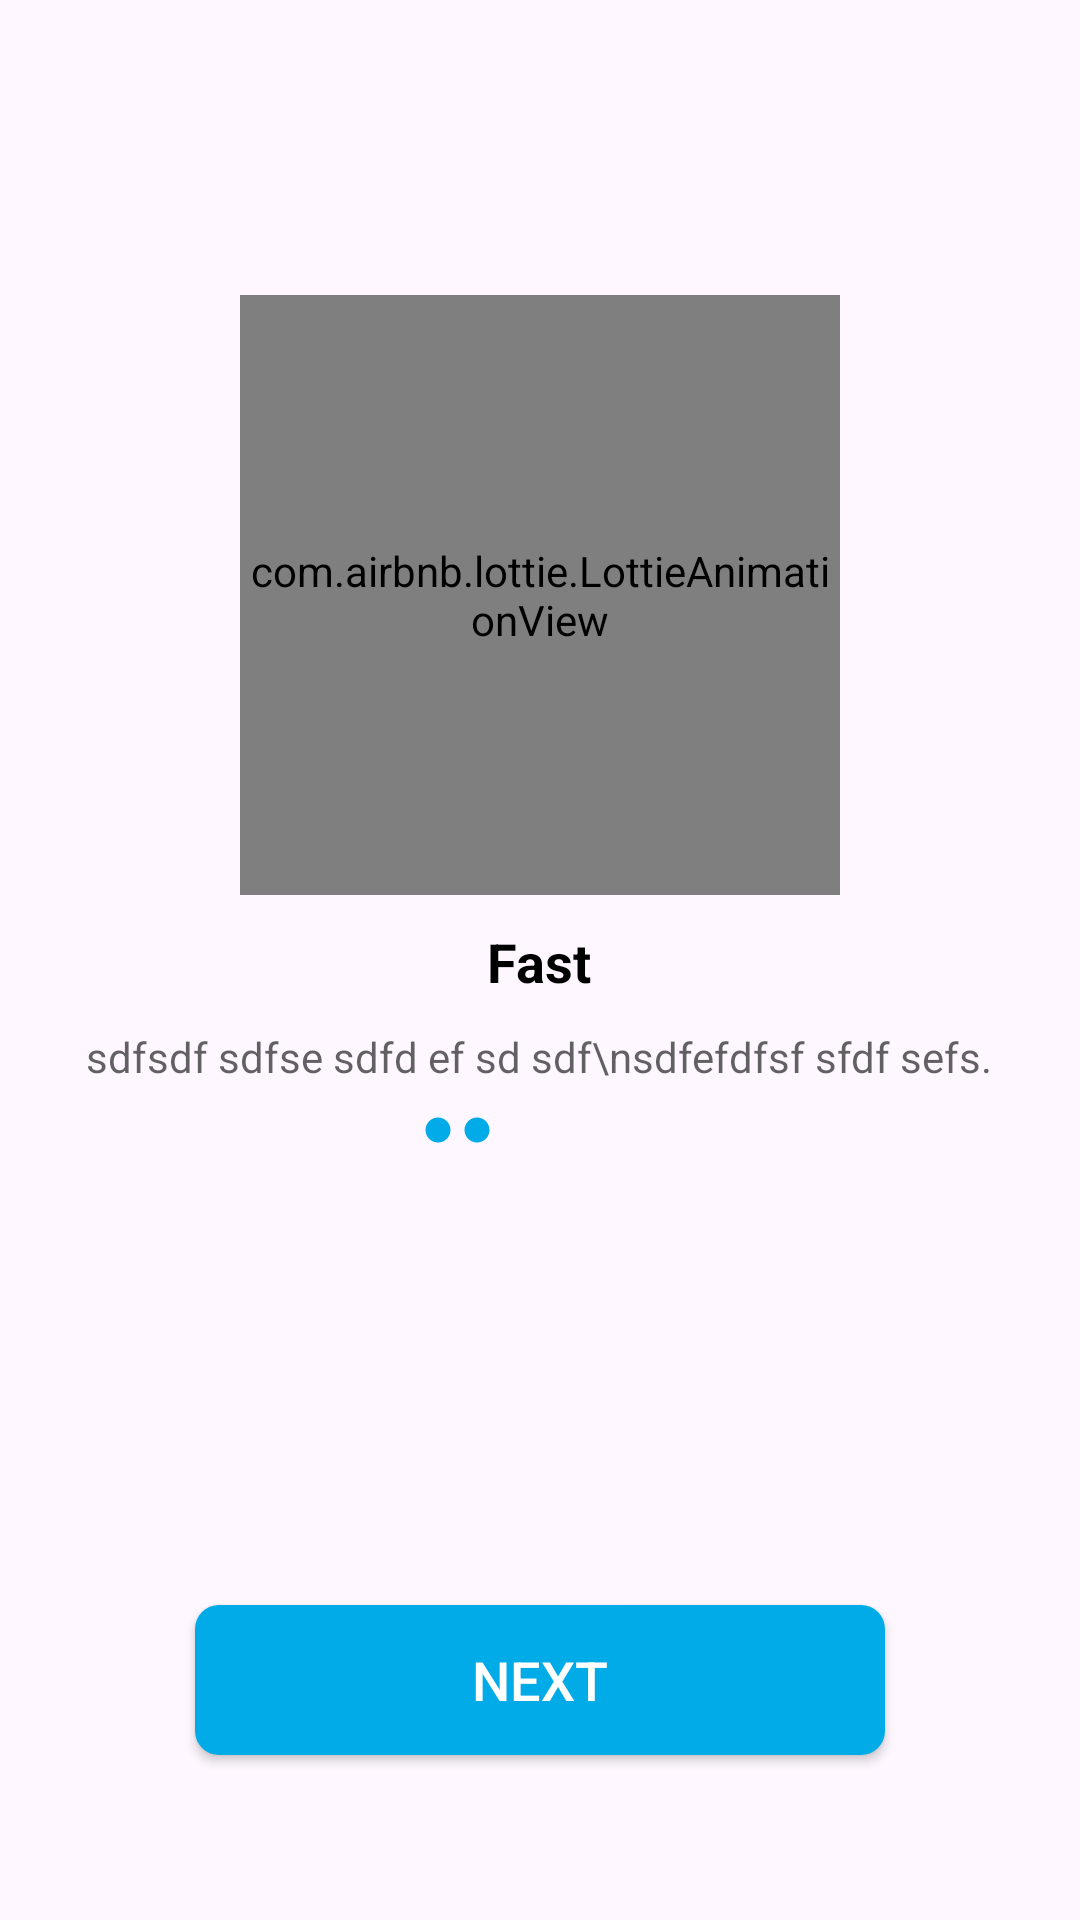

Here is an Android app screen rendered from its layout file. Give the layout XML and the strings, colors and styles it references.
<!-- AndroidManifest.xml: application theme Theme.TelegramAnimation -->
<!-- res/layout/activity_tg_fast.xml -->
<?xml version="1.0" encoding="utf-8"?>
<LinearLayout xmlns:android="http://schemas.android.com/apk/res/android"
    xmlns:tools="http://schemas.android.com/tools"
    android:layout_width="match_parent"
    xmlns:app="http://schemas.android.com/apk/res-auto"
    android:gravity="center"
    android:orientation="vertical"
    android:layout_height="match_parent"
    tools:context=".MainActivity">

    <LinearLayout
        android:layout_width="match_parent"
        android:layout_weight="1"
        android:gravity="center"
        android:orientation="vertical"
        android:layout_height="match_parent">
        <com.airbnb.lottie.LottieAnimationView
            android:layout_width="200dp"
            android:scaleType="centerCrop"
            app:lottie_fileName="fast.json"
            app:lottie_loop="true"
            app:lottie_autoPlay="true"
            android:adjustViewBounds="true"
            android:layout_height="200dp"/>

        <TextView
            android:layout_width="wrap_content"
            android:text="Fast"
            android:textSize="18sp"
            android:textColor="@color/black"
            android:textStyle="bold"
            android:layout_marginTop="10dp"
            android:layout_height="wrap_content"/>

        <TextView
            android:layout_width="wrap_content"
            android:gravity="center"
            android:textColor="#9C000000"
            android:layout_marginTop="10dp"
            android:text="sdfsdf sdfse sdfd ef sd sdf\nsdfefdfsf sfdf sefs."
            android:layout_height="wrap_content"/>

        <LinearLayout
            android:layout_width="wrap_content"
            android:orientation="horizontal"
            android:gravity="center"
            android:layout_marginTop="10dp"
            android:layout_height="wrap_content">

            <ImageView
                android:layout_width="10dp"
                android:layout_marginEnd="3dp"
                android:src="@drawable/ic_circle_ble"
                android:layout_height="10dp"/>
            <ImageView
                android:layout_width="10dp"
                android:src="@drawable/ic_circle_ble"
                android:layout_marginEnd="3dp"
                android:layout_height="10dp"/>

            <ImageView
                android:layout_width="10dp"
                android:src="@drawable/ic_circle"
                android:layout_marginEnd="3dp"
                android:layout_height="10dp"/>

            <ImageView
                android:layout_width="10dp"
                android:src="@drawable/ic_circle"
                android:layout_marginEnd="3dp"
                android:layout_height="10dp"/>

            <ImageView
                android:layout_width="10dp"
                android:src="@drawable/ic_circle"
                android:layout_marginEnd="3dp"
                android:layout_height="10dp"/>

            <ImageView
                android:layout_width="10dp"
                android:src="@drawable/ic_circle"
                android:layout_marginEnd="3dp"
                android:layout_height="10dp"/>

        </LinearLayout>
    </LinearLayout>

    <LinearLayout
        android:layout_width="match_parent"
        android:layout_height="match_parent"
        android:layout_weight="3"
        android:gravity="center">

        <Button
            android:layout_width="230dp"
            android:layout_height="50dp"
            android:background="@drawable/b_back"
            android:text="Next"
            android:id="@+id/b_fast"
            android:textColor="@color/white"
            android:textSize="18sp"
            app:backgroundTint="@null" />
    </LinearLayout>

</LinearLayout>
<!-- resources referenced by this layout -->
<resources>
  <!-- drawable b_back (drawable) -->
  <?xml version="1.0" encoding="utf-8"?>
  <selector xmlns:android="http://schemas.android.com/apk/res/android">
  <item>
      <shape android:shape="rectangle">
          <solid android:color="#00abe7"/>
          <corners android:radius="8dp"/>
      </shape>
  </item>
  </selector>
  <!-- drawable ic_circle_ble (drawable) -->
  <vector android:height="24dp" android:tint="#00ABE7"
      android:viewportHeight="24" android:viewportWidth="24"
      android:width="24dp" xmlns:android="http://schemas.android.com/apk/res/android">
      <path android:fillColor="@android:color/white" android:pathData="M12,2C6.47,2 2,6.47 2,12s4.47,10 10,10 10,-4.47 10,-10S17.53,2 12,2z"/>
  </vector>
  <style name="Theme.TelegramAnimation" parent="Base.Theme.TelegramAnimation" />
  <style name="Base.Theme.TelegramAnimation" parent="Theme.Material3.DayNight.NoActionBar">
          
          
      </style>
  <!-- not gathered from this repository: default colours our renderer supplied (Android Studio template values) -->
  <color name="black">#FF000000</color>
  <color name="white">#FFFFFFFF</color>
</resources>
